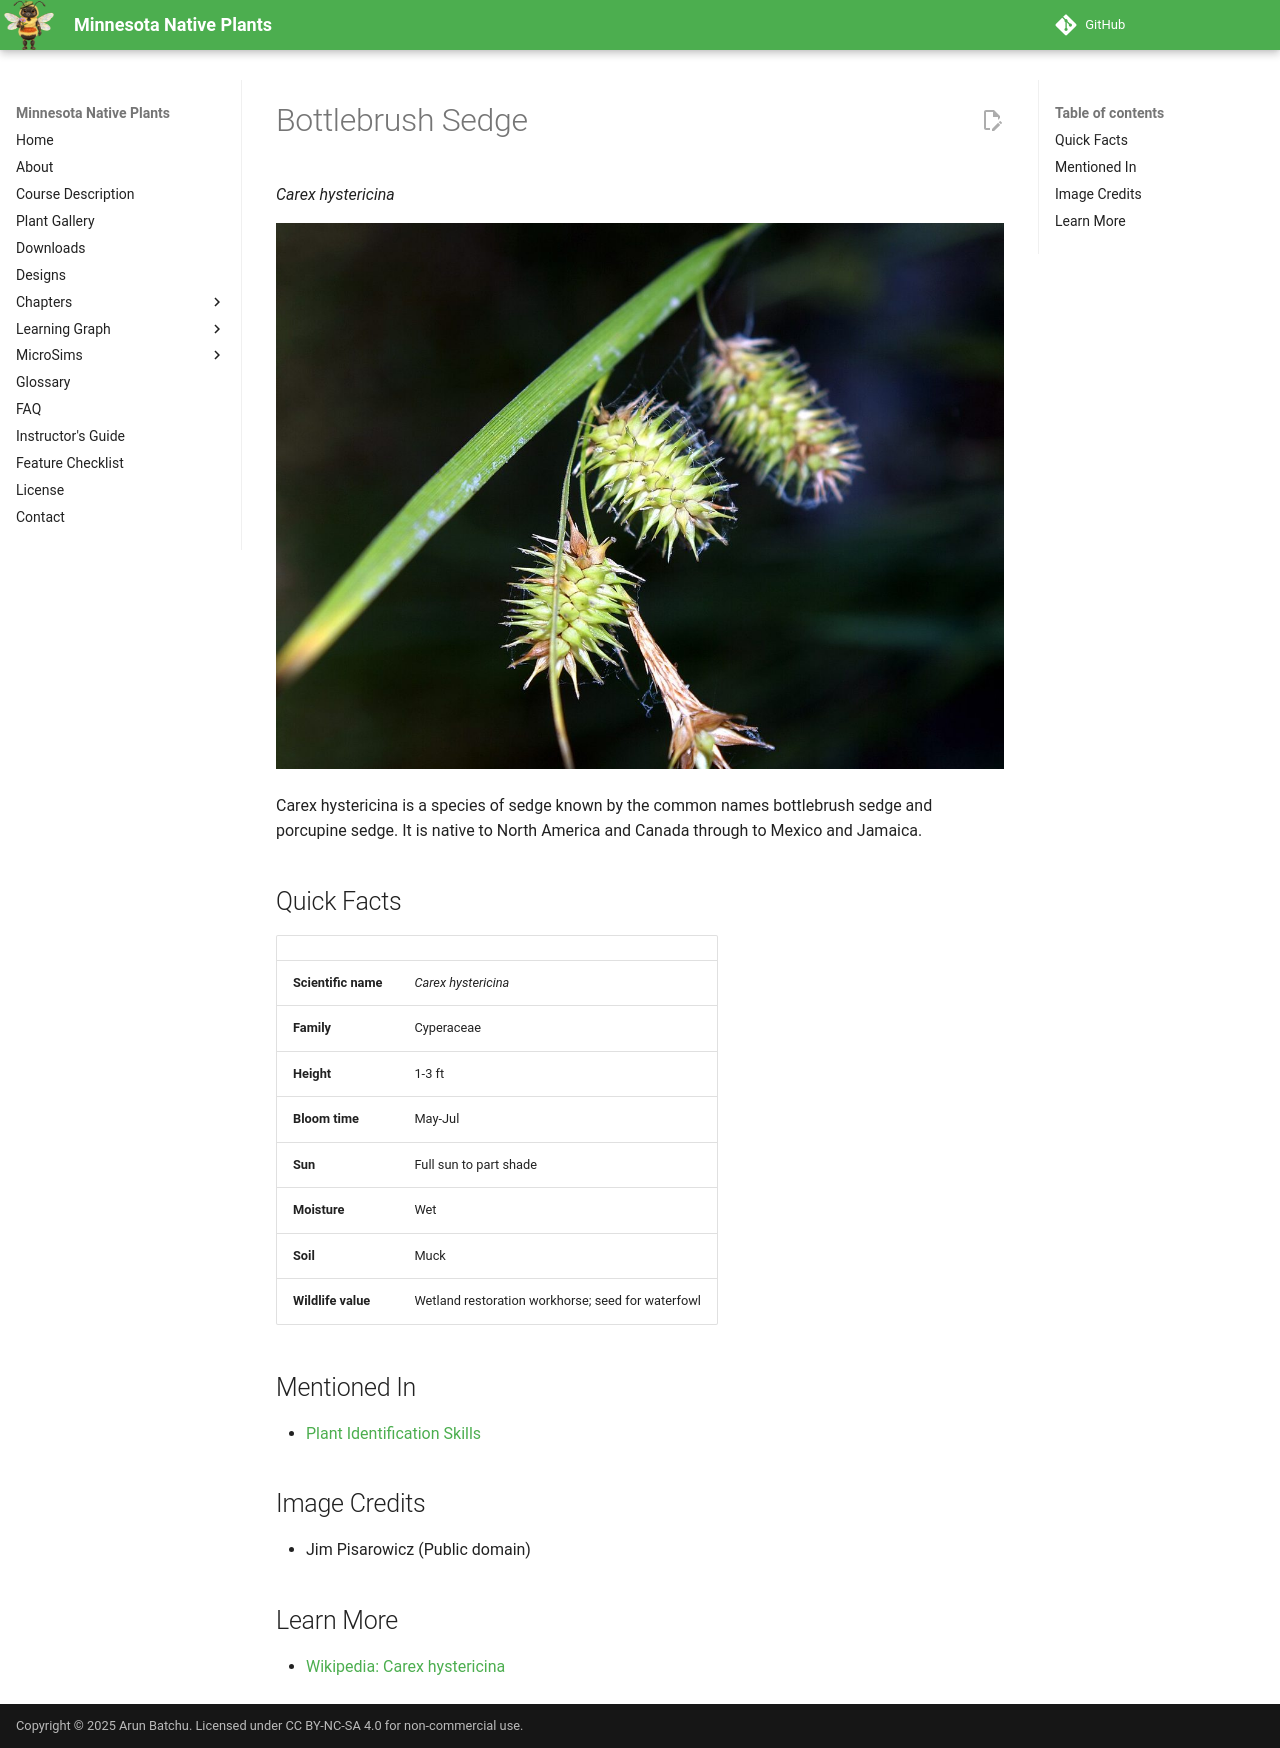

repository: arunbatchu/minnesota-native-plants · page: plants/bottlebrush-sedge/index.html · generator: mkdocs

# Bottlebrush Sedge

*Carex hystericina*



![Carex hystericina at Wind Cave National Park, South Dakota, USA](img/bottlebrush-sedge-1.jpg)

Carex hystericina is a species of sedge known by the common names bottlebrush sedge and porcupine sedge. It is native to North America and Canada through to Mexico and Jamaica.

## Quick Facts

| | |
|---|---|
| **Scientific name** | *Carex hystericina* |
| **Family** | Cyperaceae |
| **Height** | 1-3 ft |
| **Bloom time** | May-Jul |
| **Sun** | Full sun to part shade |
| **Moisture** | Wet |
| **Soil** | Muck |
| **Wildlife value** | Wetland restoration workhorse; seed for waterfowl |

## Mentioned In

- [Plant Identification Skills](../chapters/07-plant-identification-skills/index.md)

## Image Credits

- Jim Pisarowicz (Public domain)

## Learn More

- [Wikipedia: Carex hystericina](https://en.wikipedia.org/wiki/Carex_hystericina)
